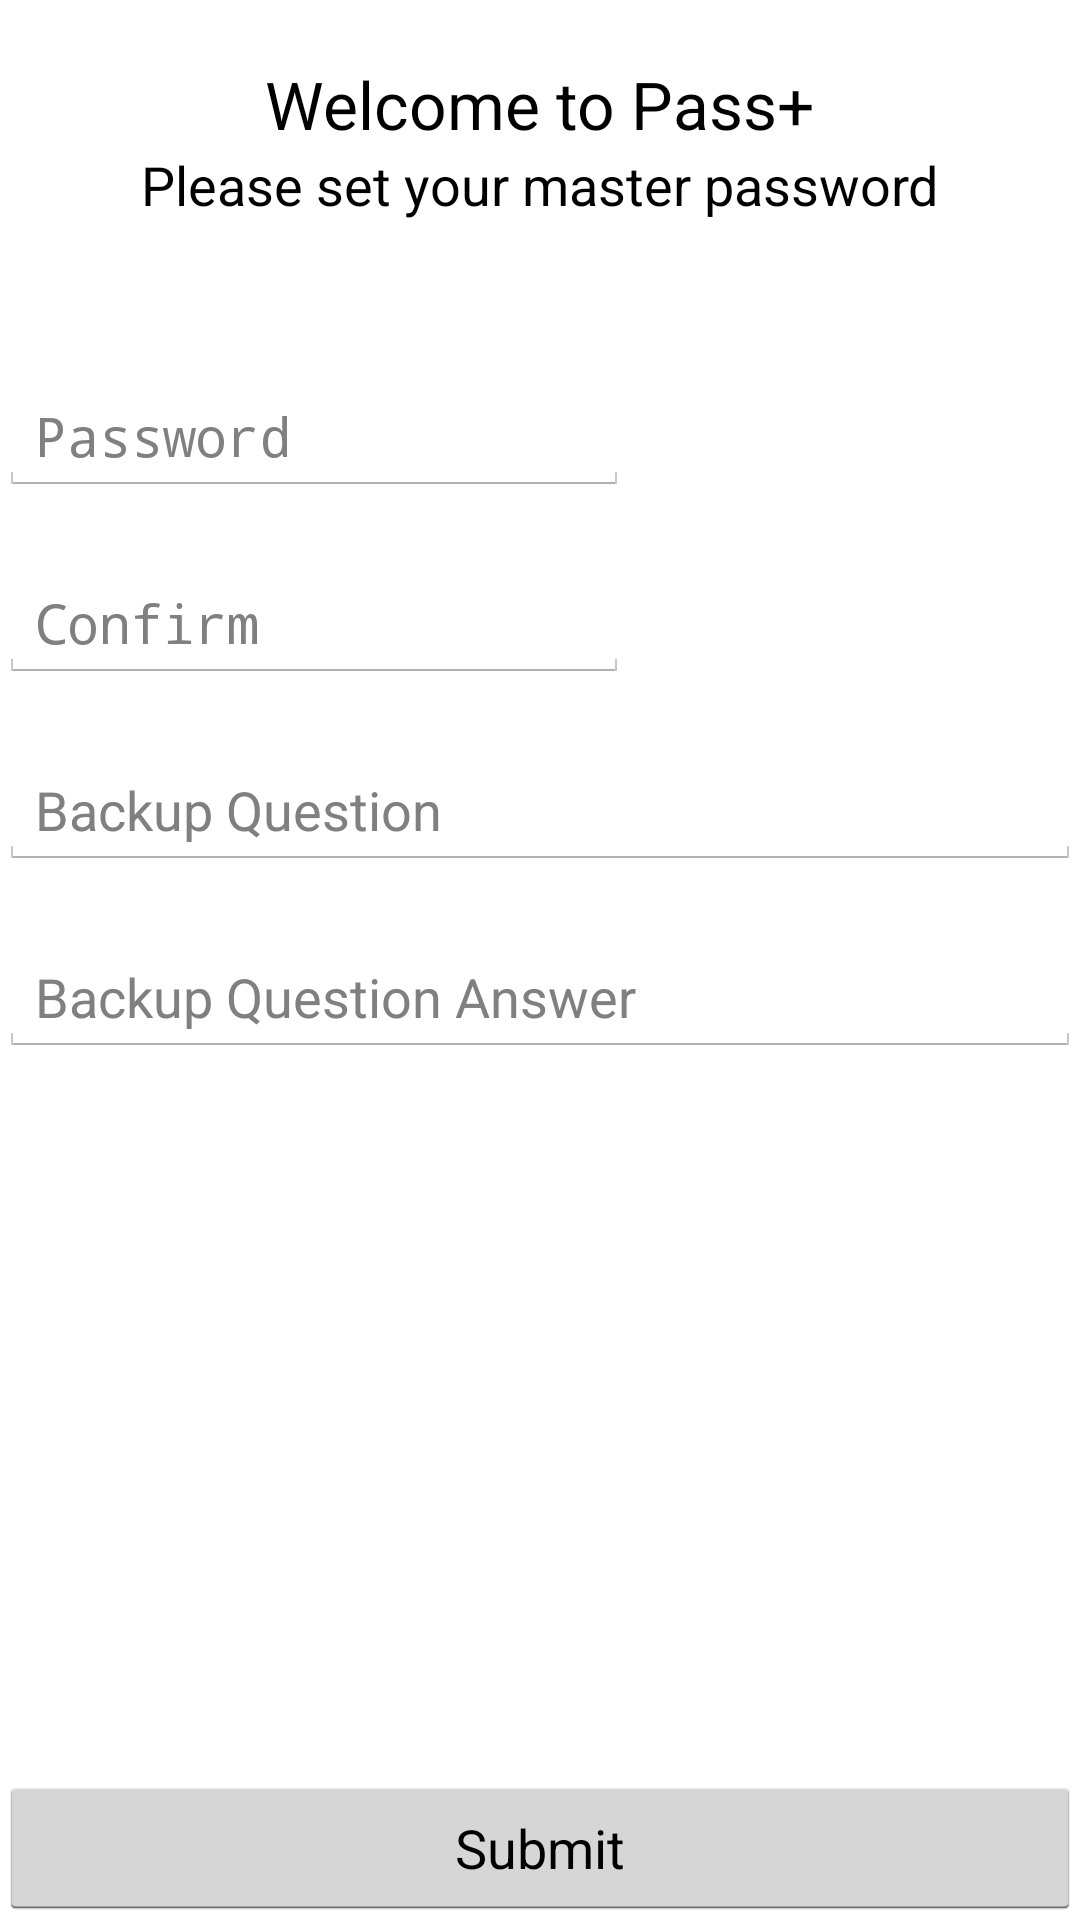

Produce the Android XML layout that renders to this screen, including the resource entries it uses.
<!-- AndroidManifest.xml: application theme AppTheme -->
<!-- res/layout/activity_first.xml -->
<RelativeLayout xmlns:android="http://schemas.android.com/apk/res/android"
    xmlns:tools="http://schemas.android.com/tools"
    android:layout_width="match_parent"
    android:layout_height="match_parent"
    android:paddingLeft="@dimen/activity_horizontal_margin"
    android:paddingRight="@dimen/activity_horizontal_margin"
    android:paddingTop="@dimen/activity_vertical_margin"
    android:paddingBottom="@dimen/activity_vertical_margin"
    tools:context=".first"
    android:id="@+id/layout">


    <TextView
        android:layout_width="wrap_content"
        android:layout_height="wrap_content"
        android:paddingTop="20dp"
        android:textAppearance="?android:attr/textAppearanceLarge"
        android:text="Welcome to Pass+"
        android:id="@+id/welcomeText"
        android:layout_alignParentTop="true"
        android:layout_centerHorizontal="true" />

    <TextView
        android:layout_width="wrap_content"
        android:layout_height="wrap_content"
        android:textAppearance="?android:attr/textAppearanceMedium"
        android:text="Please set your master password"
        android:id="@+id/backupQuestTextView"
        android:layout_below="@+id/welcomeText"
        android:layout_centerHorizontal="true" />

    <EditText
        android:layout_width="wrap_content"
        android:layout_height="wrap_content"
        android:inputType="textPassword"
        android:ems="10"
        android:id="@+id/genPass"
        android:paddingTop="30dp"
        android:hint="Password"
        android:layout_alignParentStart="true"
        android:layout_below="@+id/errortext" />

    <Button
        android:layout_width="wrap_content"
        android:layout_height="wrap_content"
        android:text="Submit"
        android:id="@+id/button"
        android:clickable="true"
        android:onClick="setMastPass"

        android:layout_alignParentBottom="true"
        android:layout_alignParentStart="true"
        android:layout_alignParentEnd="true" />

    <EditText
        android:layout_width="wrap_content"
        android:layout_height="wrap_content"
        android:inputType="textPassword"
        android:hint="Confirm"
        android:ems="10"
        android:id="@+id/passwdText"
        android:paddingTop="30dp"
        android:layout_alignParentStart="true"
        android:layout_below="@+id/genPass" />

    <TextView
        android:layout_width="wrap_content"
        android:layout_height="wrap_content"
        android:textAppearance="?android:attr/textAppearanceLarge"
        android:id="@+id/errortext"
        android:text="Passwords don't match."
        android:textColor="#00000000"
        android:layout_below="@+id/backupQuestTextView"
        android:layout_centerHorizontal="true" />

    <EditText
        android:layout_width="wrap_content"
        android:layout_height="wrap_content"
        android:id="@+id/backupQuest"
        android:layout_alignParentStart="true"
        android:paddingTop="30dp"
        android:hint="Backup Question"
        android:layout_alignEnd="@+id/button"
        android:layout_below="@+id/passwdText" />

    <EditText
        android:layout_width="wrap_content"
        android:layout_height="wrap_content"
        android:hint="Backup Question Answer"
        android:id="@+id/backupAns"
        android:layout_alignParentStart="true"
        android:paddingTop="30dp"
        android:layout_alignEnd="@+id/backupQuest"
        android:layout_below="@+id/backupQuest" />


</RelativeLayout>
<!-- resources referenced by this layout -->
<resources>
  <style name="AppTheme" parent="android:Theme.Holo.Light">
          <item name="android:actionBarStyle">@style/actionBar</item>
          <item name="android:typeface">normal</item>
          <item name="android:activatedBackgroundIndicator">@drawable/defbg</item>
      </style>
  <style name="actionBar" parent="@android:style/Widget.Holo.Light.ActionBar">
  
          <item name="android:background">#ff1C77B4</item>
          <item name="android:titleTextStyle">@style/titleText</item>
  
      </style>
  <!-- drawable defbg (drawable-xhdpi) -->
  <?xml version="1.0" encoding="utf-8"?>
  <selector xmlns:android="http://schemas.android.com/apk/res/android">
  
      <item android:state_activated="true" android:drawable="@color/def" />
      <item android:state_checked="true" android:drawable="@color/def" />
      <item android:state_pressed="true" android:drawable="@color/def" />
      <item android:drawable="@android:color/transparent" />
  
  </selector>
  <style name="titleText" parent="@android:style/TextAppearance.Holo.Widget.ActionBar.Title">
  
          <item name="android:textColor">#ff000000</item>
  
      </style>
  <color name="def">#ff1C77B4</color>
</resources>
